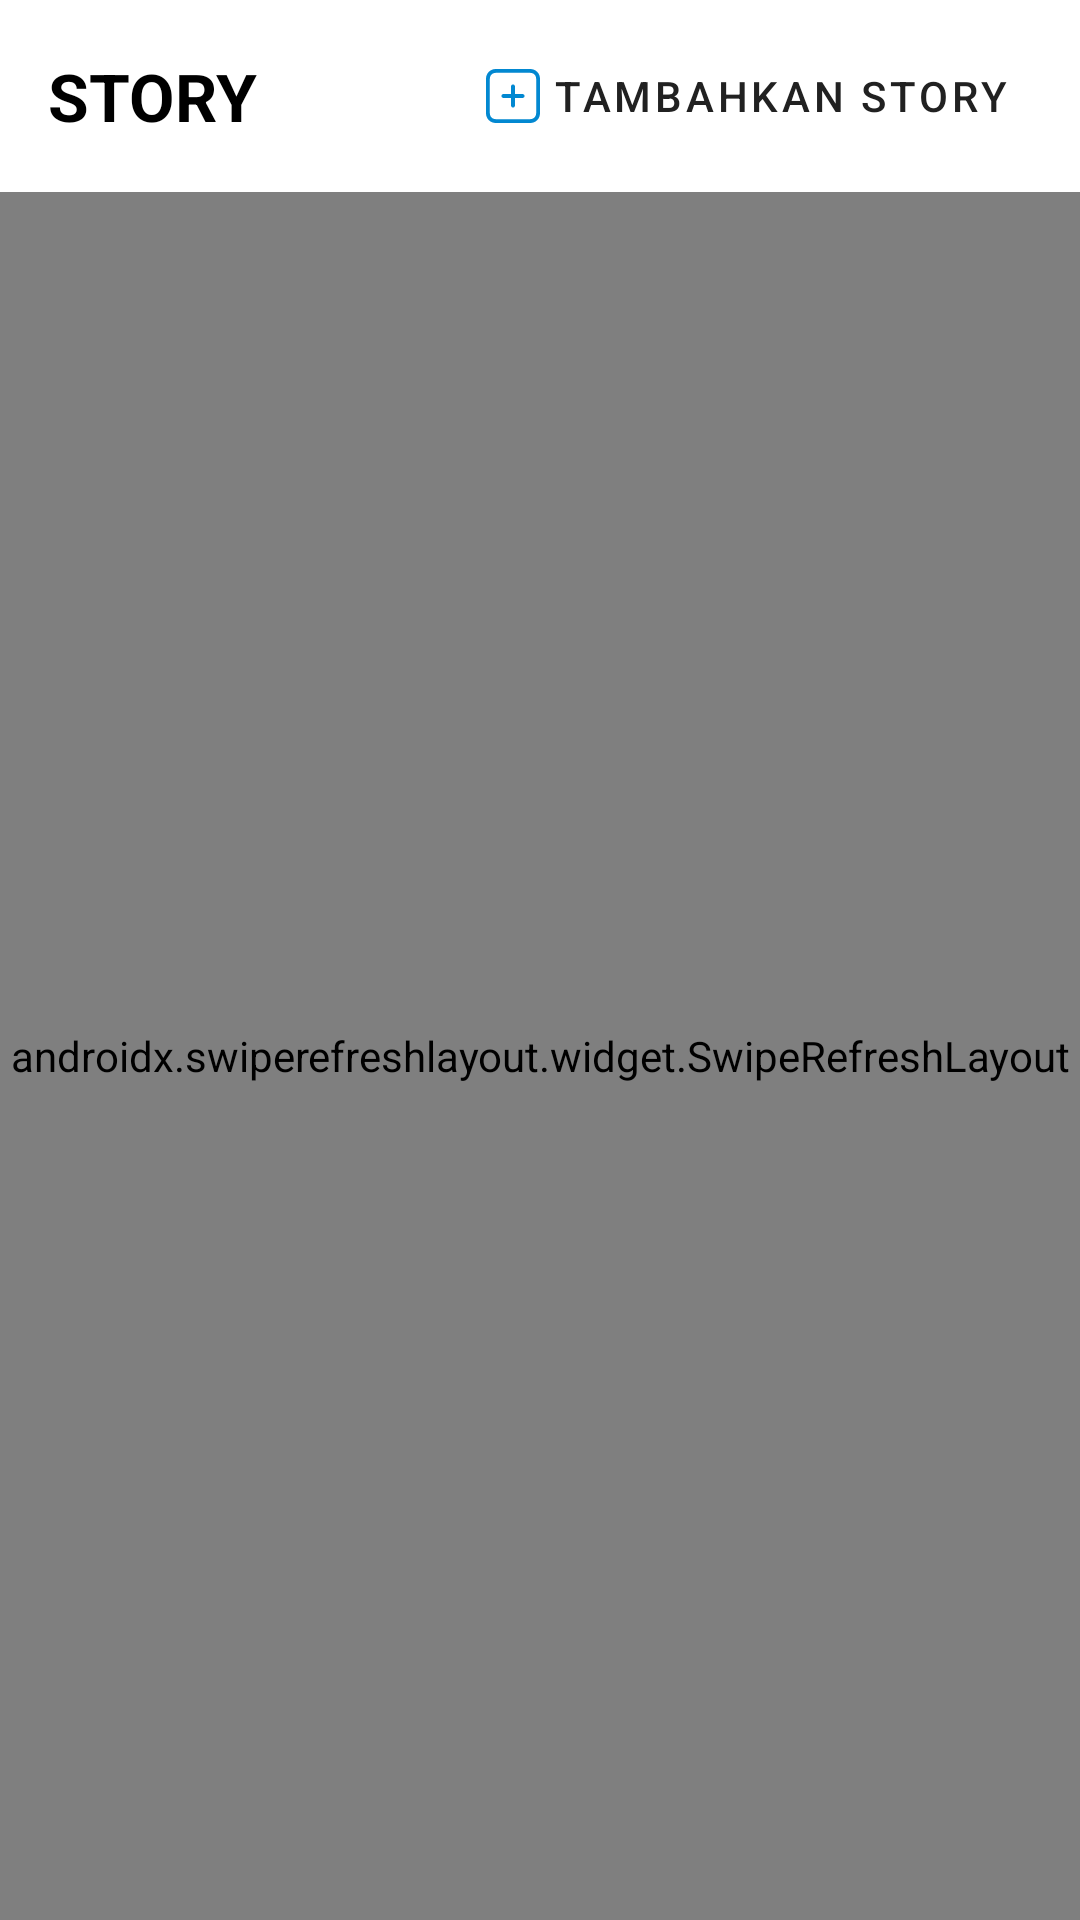

Produce the Android XML layout that renders to this screen, including the resource entries it uses.
<!-- AndroidManifest.xml: application theme Theme.SpotGacor -->
<!-- res/layout/fragment_story.xml -->
<?xml version="1.0" encoding="utf-8"?>
<androidx.constraintlayout.widget.ConstraintLayout xmlns:android="http://schemas.android.com/apk/res/android"
    xmlns:app="http://schemas.android.com/apk/res-auto"
    xmlns:tools="http://schemas.android.com/tools"
    android:layout_width="match_parent"
    android:layout_height="match_parent"
    android:background="@color/white"
    tools:context=".ui.home.ui.story.StoryFragment">

    <com.google.android.material.appbar.AppBarLayout
        android:id="@+id/appBarLayout"
        android:layout_width="match_parent"
        android:layout_height="wrap_content"
        android:background="@color/white"
        android:elevation="4dp"
        app:layout_constraintTop_toTopOf="parent">

        <androidx.constraintlayout.widget.ConstraintLayout
            android:layout_width="match_parent"
            android:layout_height="?attr/actionBarSize"
            android:paddingStart="16dp"
            android:paddingEnd="16dp">

            <TextView
                android:id="@+id/textViewStoryTitle"
                android:layout_width="wrap_content"
                android:layout_height="wrap_content"
                android:text="@string/STORY"
                android:textStyle="bold"
                android:textSize="22sp"
                android:textColor="@android:color/black"
                app:layout_constraintStart_toStartOf="parent"
                app:layout_constraintTop_toTopOf="parent"
                app:layout_constraintBottom_toBottomOf="parent" />

            <com.google.android.material.button.MaterialButton
                android:id="@+id/add_story_button"
                style="@style/Widget.MaterialComponents.Button.TextButton.Icon"
                android:layout_width="wrap_content"
                android:layout_height="wrap_content"
                android:text="@string/add_story_button_text"
                android:textColor="@color/colorTextPrimary"
                app:icon="@drawable/add"
                app:layout_constraintEnd_toEndOf="parent"
                app:layout_constraintTop_toTopOf="parent"
                app:layout_constraintBottom_toBottomOf="parent" />

        </androidx.constraintlayout.widget.ConstraintLayout>
    </com.google.android.material.appbar.AppBarLayout>

    <androidx.swiperefreshlayout.widget.SwipeRefreshLayout
        android:id="@+id/swipeRefreshLayout"
        android:layout_width="0dp"
        android:layout_height="0dp"
        app:layout_constraintTop_toBottomOf="@id/appBarLayout"
        app:layout_constraintStart_toStartOf="parent"
        app:layout_constraintEnd_toEndOf="parent"
        app:layout_constraintBottom_toBottomOf="parent">

        <androidx.recyclerview.widget.RecyclerView
            android:id="@+id/recyclerViewStories"
            android:layout_width="match_parent"
            android:layout_height="match_parent"
            android:paddingTop="8dp"
            android:paddingBottom="8dp"
            android:clipToPadding="false"
            tools:listitem="@layout/item_story" />

    </androidx.swiperefreshlayout.widget.SwipeRefreshLayout>

    <ProgressBar
        android:id="@+id/progressBar"
        android:layout_width="wrap_content"
        android:layout_height="wrap_content"
        android:visibility="gone"
        app:layout_constraintBottom_toBottomOf="parent"
        app:layout_constraintEnd_toEndOf="parent"
        app:layout_constraintStart_toStartOf="parent"
        app:layout_constraintTop_toBottomOf="@id/appBarLayout"
        tools:visibility="visible" />

    <TextView
        android:id="@+id/textViewEmptyState"
        android:layout_width="wrap_content"
        android:layout_height="wrap_content"
        android:text="@string/story_tidak_tersedia"
        android:textSize="18sp"
        android:textColor="@android:color/darker_gray"
        android:visibility="gone"
        app:layout_constraintBottom_toBottomOf="parent"
        app:layout_constraintEnd_toEndOf="parent"
        app:layout_constraintStart_toStartOf="parent"
        app:layout_constraintTop_toBottomOf="@id/appBarLayout"
        tools:visibility="visible" />

</androidx.constraintlayout.widget.ConstraintLayout>
<!-- res/layout/item_story.xml (included above) -->
<?xml version="1.0" encoding="utf-8"?>
<LinearLayout xmlns:android="http://schemas.android.com/apk/res/android"
    android:layout_width="match_parent"
    android:layout_height="wrap_content"
    xmlns:app="http://schemas.android.com/apk/res-auto"
    android:orientation="vertical"
    android:background="@drawable/shape_rectangle_8_fff"
    android:padding="16dp">

    
    <LinearLayout
        android:layout_width="match_parent"
        android:layout_height="match_parent"
        android:orientation="horizontal"
        android:gravity="center_vertical"
        android:paddingBottom="8dp">

        
        <ImageView
            android:id="@+id/iv_user_provile"
            android:layout_width="35dp"
            android:layout_height="35dp"
            android:src="@drawable/user_logo"

            android:scaleType="centerCrop"
            android:layout_marginEnd="8dp" />

        
        <TextView
            android:id="@+id/tv_username"
            android:layout_width="wrap_content"
            android:layout_height="wrap_content"
            android:textStyle="bold"
            android:textSize="16sp"
            android:textColor="@android:color/black" />
    </LinearLayout>

    
    <androidx.appcompat.widget.AppCompatImageView
        android:id="@+id/iv_photo"
        android:layout_width="match_parent"
        android:layout_height="300dp"
        app:layout_constraintDimensionRatio="1:1"
        android:src="@drawable/spot"
        android:scaleType="centerCrop" />

    
    <LinearLayout
        android:layout_width="match_parent"
        android:layout_height="wrap_content"
        android:orientation="vertical"
        android:paddingTop="8dp">

        

        <TextView
            android:id="@+id/tvCaption"
            android:layout_width="match_parent"
            android:layout_height="wrap_content"
            android:textSize="14sp"
            android:textColor="@android:color/black"
            android:layout_marginTop="4dp" />
    </LinearLayout>

    
    <TextView

        android:id="@+id/tv_created_at"
        android:layout_width="match_parent"
        android:layout_height="wrap_content"
        android:textSize="12sp"
        android:textColor="@android:color/darker_gray"
        android:paddingTop="8dp" />

</LinearLayout>
<!-- resources referenced by this layout -->
<resources>
  <color name="colorTextPrimary">#212121</color>
  <color name="white">#FFFFFFFF</color>
  <!-- drawable add (drawable) -->
  <vector xmlns:android="http://schemas.android.com/apk/res/android"
      android:width="477.87dp"
      android:height="477.87dp"
      android:viewportWidth="477.87"
      android:viewportHeight="477.87">
    <path
        android:fillColor="#FF000000"
        android:pathData="M392.53,0h-307.2C38.23,0.06 0.06,38.23 0,85.33v307.2c0.06,47.1 38.23,85.28 85.33,85.33h307.2c47.1,-0.06 85.28,-38.23 85.33,-85.33v-307.2C477.81,38.23 439.64,0.06 392.53,0zM443.73,392.53c0,28.28 -22.92,51.2 -51.2,51.2h-307.2c-28.28,0 -51.2,-22.92 -51.2,-51.2v-307.2c0,-28.28 22.92,-51.2 51.2,-51.2h307.2c28.28,0 51.2,22.92 51.2,51.2V392.53z"/>
    <path
        android:fillColor="#FF000000"
        android:pathData="M324.27,221.87H256V153.6c0,-9.43 -7.64,-17.07 -17.07,-17.07s-17.07,7.64 -17.07,17.07v68.27H153.6c-9.43,0 -17.07,7.64 -17.07,17.07S144.17,256 153.6,256h68.27v68.27c0,9.43 7.64,17.07 17.07,17.07S256,333.69 256,324.27V256h68.27c9.43,0 17.07,-7.64 17.07,-17.07S333.69,221.87 324.27,221.87z"/>
  </vector>
  <!-- drawable spot: jpg bitmap (drawable, 7313 bytes) -->
  <string name="STORY">STORY</string>
  <string name="add_story_button_text">tambahkan story</string>
  <string name="story_tidak_tersedia">tidak ada story tersedia</string>
  <style name="Theme.SpotGacor" parent="Base.Theme.SpotGacor" />
  <style name="Base.Theme.SpotGacor" parent="Theme.Material3.DayNight.NoActionBar">
          
          
          <item name="colorPrimary">@color/colorPrimary</item>
          <item name="colorSecondary">@color/colorSecondary</item>
  
          
          <item name="android:colorBackground">@color/colorBackground</item>
  
  
          
      </style>
  <color name="colorPrimary">#0288D1</color>
  <color name="colorSecondary">#4CAF50</color>
  <color name="colorBackground">#FFFFFF</color>
</resources>
